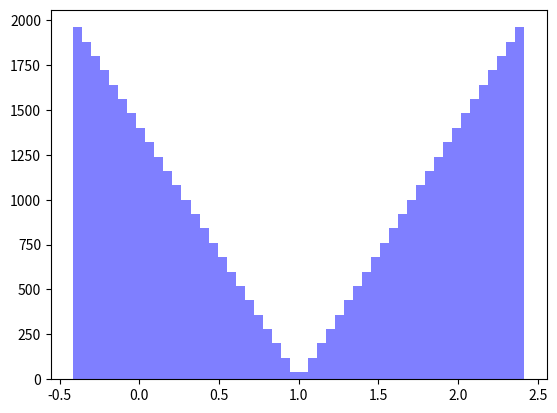

Write Python code to recreate this figure.
import numpy as np
import math
import matplotlib.mlab as mlab
import matplotlib.pyplot as plt
FREQ = 1231223123
N_PROB = 50000

def find_nearest(array, value):
    array = np.asarray(array)
    idx = (np.abs(array - value)).argmin()
    return array[idx]


def triang(absx):
    if (absx == 0):
        absx += 0.1312
    
    interval = 1/FREQ
    return (absx/interval) - math.floor(absx / interval)

def sin(x):
    return (np.sin(x*FREQ*np.pi*2) + 1) /2 

def y(x):
    if x < 0:
        return -math.sqrt(-2*x) + 1
    if x > 0:
        return math.sqrt(2*(1-x))+1 
    return 0
def distro(x):
    if x < -1:
        return 0
    if x < 0:
        return (x**2)/2 + x + (1/2)
    elif x < 1 and x < 1:
        return -(x**2)/2 + x + (1/2)
    return 1


# lastNum = 0.6123
# values = []
# for i in range(0,N_PROB):
#     lastNum = triang(lastNum)
#     values.append(math.sqrt(lastNum))
# n, bins, patches = plt.hist(values, 160, facecolor='blue', alpha=0.5)
# plt.show()
distroVal = []
values = []

for i in range(0,N_PROB):
    # distroVal.append(distro((i/N_PROB)*2-1))
    print(y(((i/N_PROB)*2)-1))

    values.append(y(((i/N_PROB)*2)-1))

# plt.plot((np.asfarray(range(0,N_PROB))/N_PROB*2) -1, distroVal)
n, bins, patches = plt.hist(values, 50, facecolor='blue', alpha=0.5)

plt.show()
# distroVal = np.asfarray(distroVal)
# for i in distroVal:
#     lastNum = triang(lastNum)
#     idx = (np.abs(distroVal - lastNum)).argmin()
    # print(idx)
    # val = find_nearest(distroVal, ((lastNum*2)-1)/distroVal*2-1)
#     values.append((idx/N_PROB*2)-1)

# n, bins, patches = plt.hist(values, 50, facecolor='blue', alpha=0.5)
# plt.show()